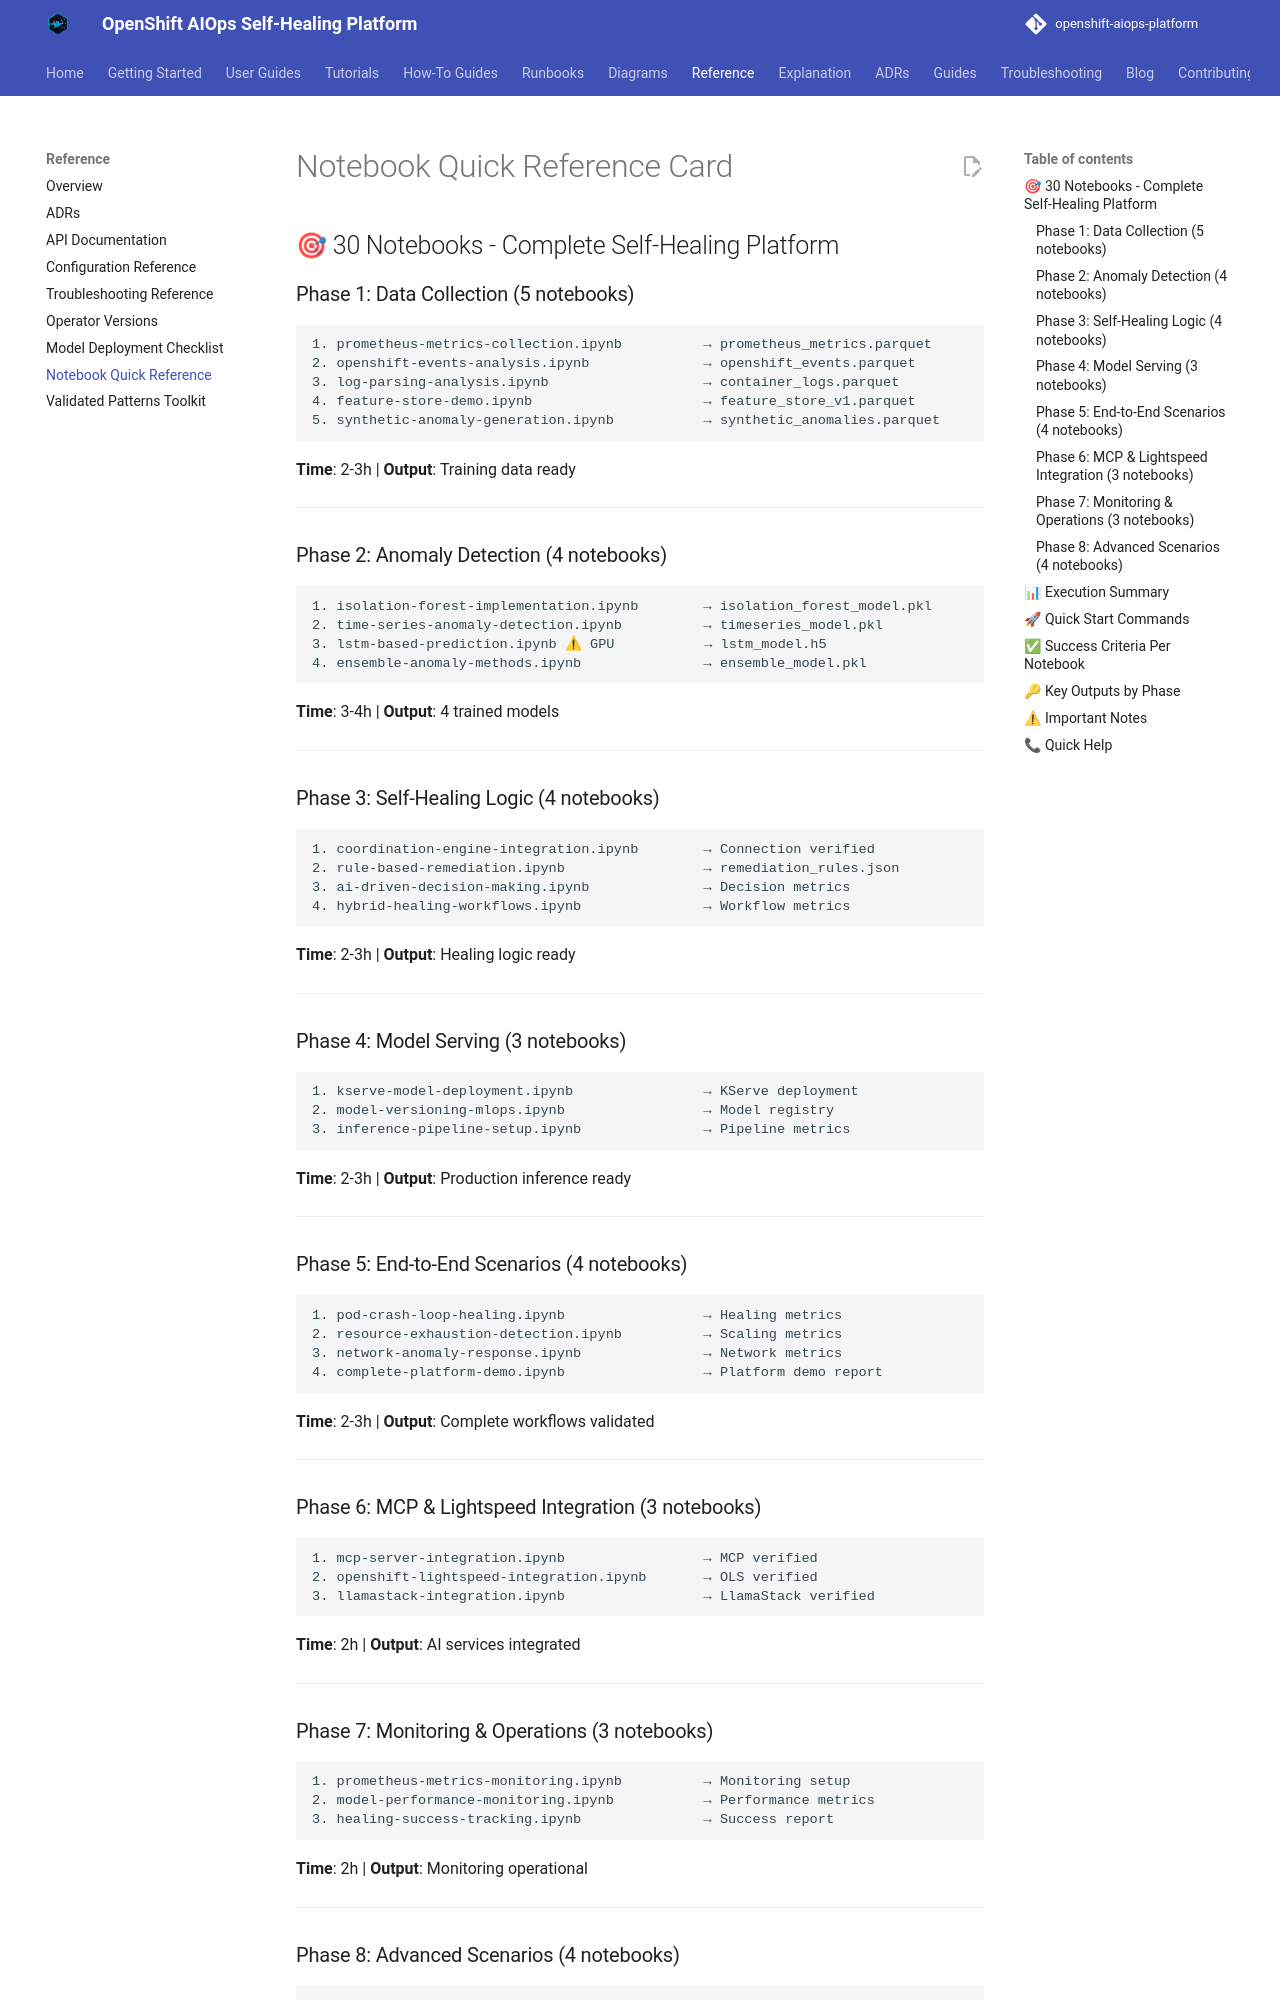

repository: KubeHeal/openshift-aiops-platform · page: reference/NOTEBOOK-QUICK-REFERENCE/index.html · generator: mkdocs

# Notebook Quick Reference Card

## 🎯 30 Notebooks - Complete Self-Healing Platform

### Phase 1: Data Collection (5 notebooks)
```
1. prometheus-metrics-collection.ipynb          → prometheus_metrics.parquet
2. openshift-events-analysis.ipynb              → openshift_events.parquet
3. log-parsing-analysis.ipynb                   → container_logs.parquet
4. feature-store-demo.ipynb                     → feature_store_v1.parquet
5. synthetic-anomaly-generation.ipynb           → synthetic_anomalies.parquet
```
**Time**: 2-3h | **Output**: Training data ready

---

### Phase 2: Anomaly Detection (4 notebooks)
```
1. isolation-forest-implementation.ipynb        → isolation_forest_model.pkl
2. time-series-anomaly-detection.ipynb          → timeseries_model.pkl
3. lstm-based-prediction.ipynb ⚠ GPU           → lstm_model.h5
4. ensemble-anomaly-methods.ipynb               → ensemble_model.pkl
```
**Time**: 3-4h | **Output**: 4 trained models

---

### Phase 3: Self-Healing Logic (4 notebooks)
```
1. coordination-engine-integration.ipynb        → Connection verified
2. rule-based-remediation.ipynb                 → remediation_rules.json
3. ai-driven-decision-making.ipynb              → Decision metrics
4. hybrid-healing-workflows.ipynb               → Workflow metrics
```
**Time**: 2-3h | **Output**: Healing logic ready

---

### Phase 4: Model Serving (3 notebooks)
```
1. kserve-model-deployment.ipynb                → KServe deployment
2. model-versioning-mlops.ipynb                 → Model registry
3. inference-pipeline-setup.ipynb               → Pipeline metrics
```
**Time**: 2-3h | **Output**: Production inference ready

---

### Phase 5: End-to-End Scenarios (4 notebooks)
```
1. pod-crash-loop-healing.ipynb                 → Healing metrics
2. resource-exhaustion-detection.ipynb          → Scaling metrics
3. network-anomaly-response.ipynb               → Network metrics
4. complete-platform-demo.ipynb                 → Platform demo report
```
**Time**: 2-3h | **Output**: Complete workflows validated

---

### Phase 6: MCP & Lightspeed Integration (3 notebooks)
```
1. mcp-server-integration.ipynb                 → MCP verified
2. openshift-lightspeed-integration.ipynb       → OLS verified
3. llamastack-integration.ipynb                 → LlamaStack verified
```
**Time**: 2h | **Output**: AI services integrated

---
